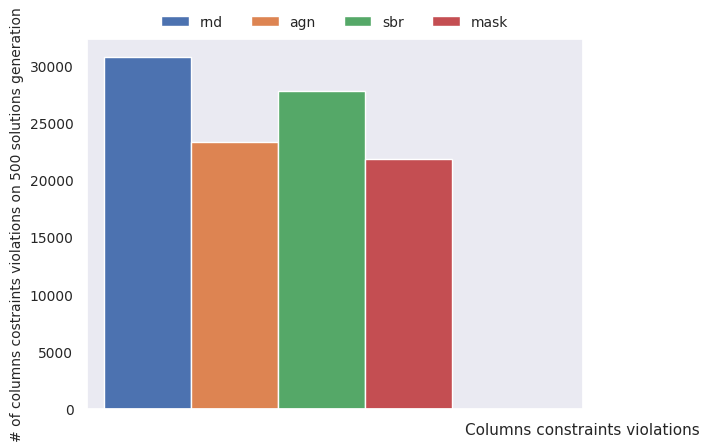

The matplotlib source for this figure:
# [redacted]

"""
    Utility script to visualize multiple histograms in the same plot.
"""

import seaborn as sns
# Set default seaborn style
sns.set()
import matplotlib.pyplot as plt
import numpy as np

#plt.rcParams["figure.figsize"] = (12, 5)

########################################################################################################################


def autolabel(rects):
    """Attach a text label above each bar in *rects*, displaying its height."""
    for rect in rects:
        height = rect.get_height()
        ax.annotate('{}'.format(height),
                    xy=(rect.get_x() + rect.get_width() / 2, height),
                    xytext=(0, 3),  # 3 points vertical offset
                    textcoords="offset points",
                    ha='center', va='bottom')

#######################################################################################################################

# Set the values for each method in the following lists
#random = [13392, 12111]
random = [30753]
sbr = [27749]
msk = [21863]
agnostic = [23321]
#model_agnostic = [11696, 10299]

# Set y values limit
plt.ylim(0, 31000)

# Set x labels
#labels = ['Rows constraint\nviolations', 'Columns constraint\nviolations']
labels = ['Columns constraints violations']

# Labels locations
x = np.arange(len(labels))
# Width of the bars
width = 0.01

# Set Seaborn style
sns.set_style("dark")

# Create subplots
fig, ax = plt.subplots()

# Create rectangles with eventually many bars
rects3 = ax.bar(x - 5 * width, random, width, label="rnd")
rects1 = ax.bar(x - 4 * width, agnostic, width, label='agn')
rects2 = ax.bar(x - 3 * width, sbr, width, label='sbr')
rects3 = ax.bar(x - 2 * width, msk, width, label="mask")


# Add some text for labels, title and custom x-axis tick labels, etc.
ax.set_ylabel('# of columns costraints violations on 500 solutions generation', fontsize="small")
#ax.set_title('Constraint Violations')
#ax.set_xticks([-0.25, 0.7])
ax.set_xticks([0])
ax.set_xticklabels(labels)
plt.setp(ax.get_yticklabels(), rotation='horizontal', fontsize="small")
ax.legend(loc="upper center", bbox_to_anchor=(0.5, 1.1), ncol=4, fontsize="small", frameon=False)

'''autolabel(rects1)
autolabel(rects2)
autolabel(rects3)
autolabel(rects4)'''


#fig.tight_layout()

#plt.show(ax)
plt.savefig("Figura 12 - violazioni del vincolo di colonna nella generazione di 500 soluzioni - (1k solutions pool).png")